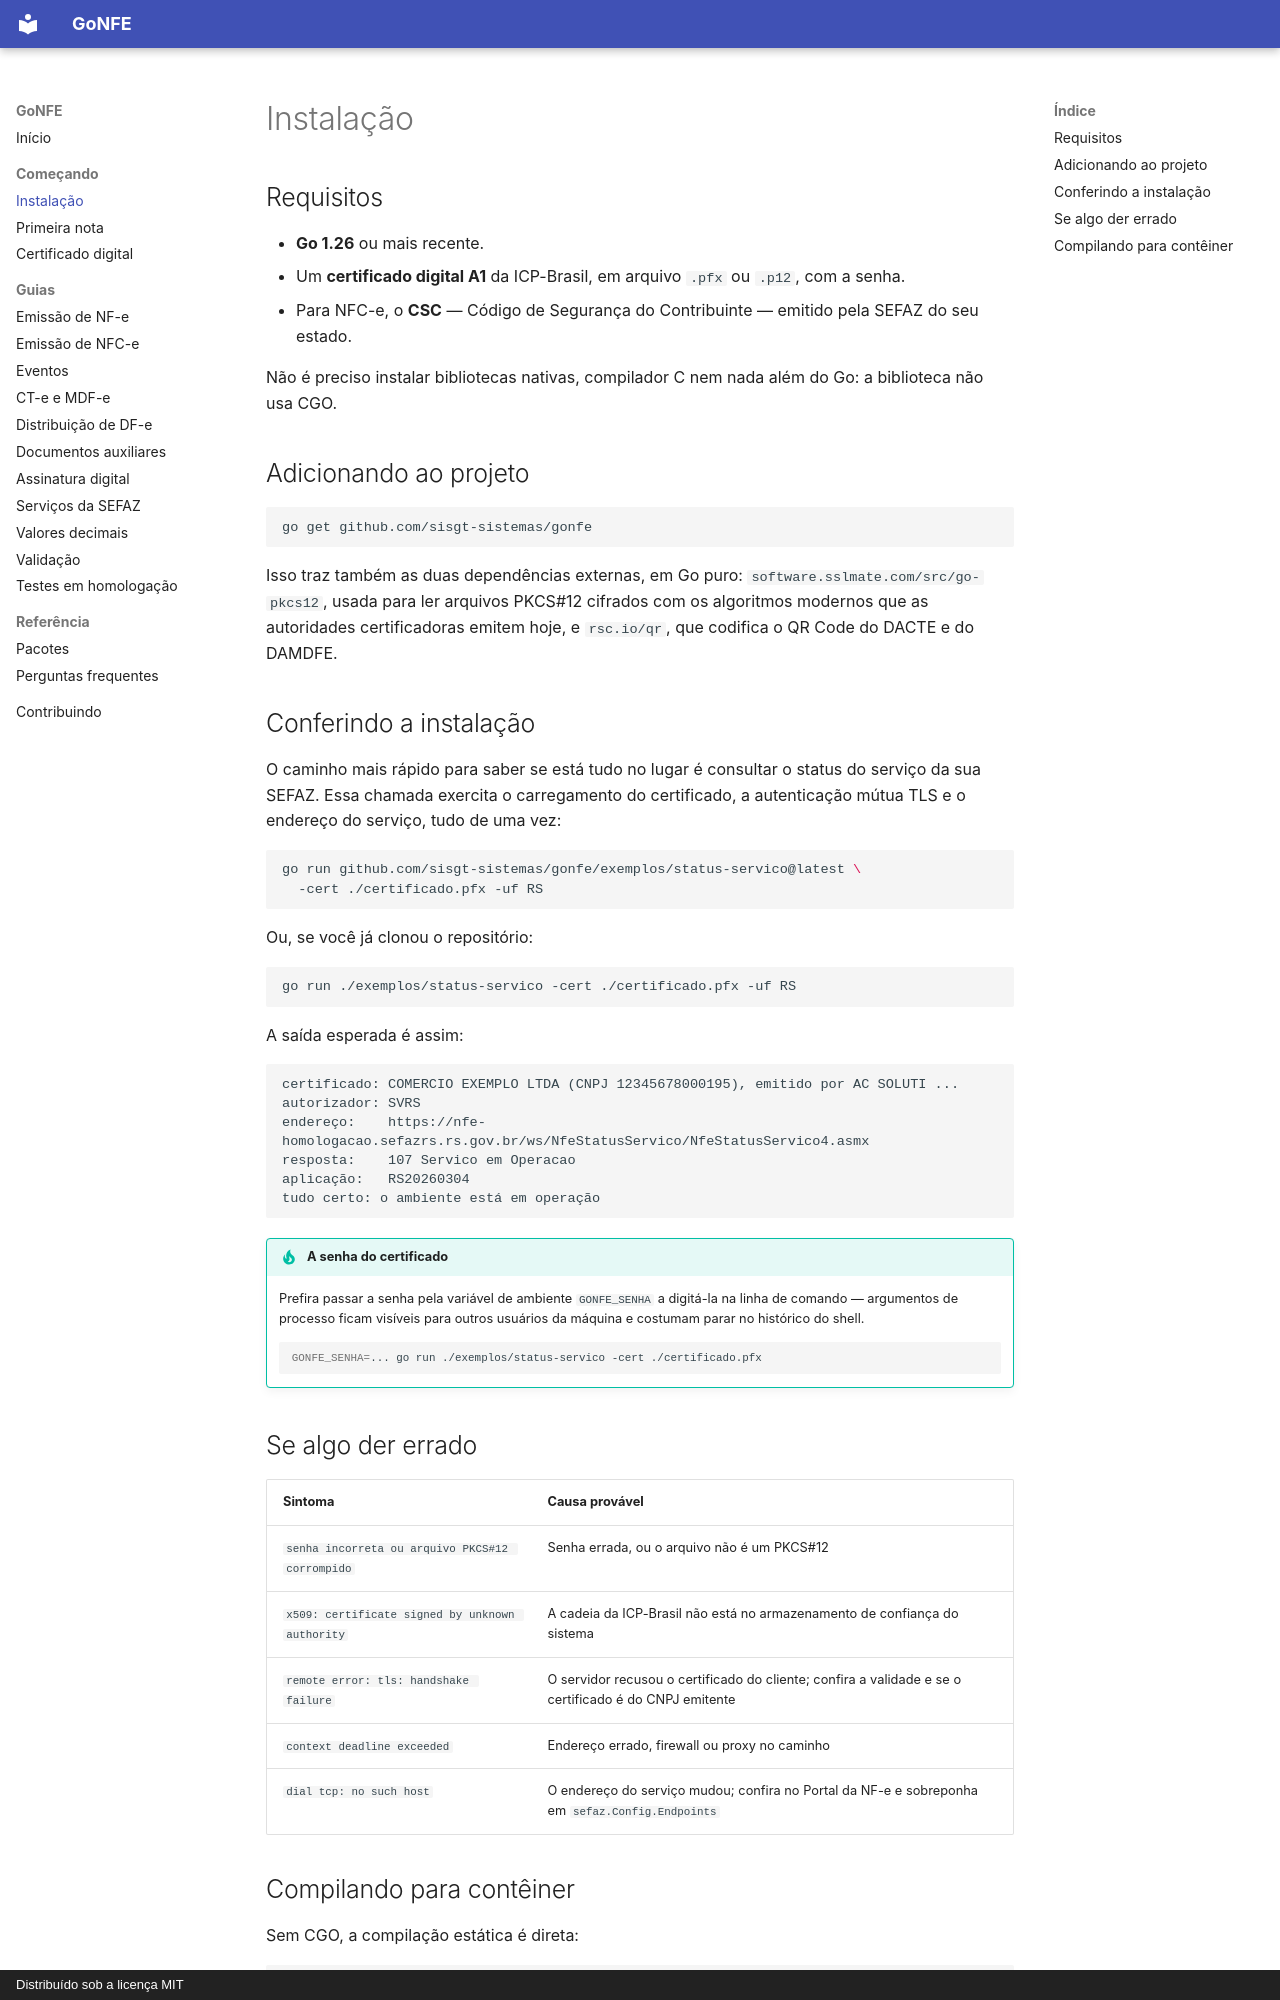

repository: sisgt-sistemas/gonfe · page: instalacao/index.html · generator: mkdocs · copyright: Distribuído sob a licença MIT

# Instalação

## Requisitos

- **Go 1.26** ou mais recente.
- Um **certificado digital A1** da ICP-Brasil, em arquivo `.pfx` ou `.p12`, com
  a senha.
- Para NFC-e, o **CSC** — Código de Segurança do Contribuinte — emitido pela
  SEFAZ do seu estado.

Não é preciso instalar bibliotecas nativas, compilador C nem nada além do Go: a
biblioteca não usa CGO.

## Adicionando ao projeto

```bash
go get github.com/sisgt-sistemas/gonfe
```

Isso traz também as duas dependências externas, em Go puro:
`software.sslmate.com/src/go-pkcs12`, usada para ler arquivos PKCS#12 cifrados
com os algoritmos modernos que as autoridades certificadoras emitem hoje, e
`rsc.io/qr`, que codifica o QR Code do DACTE e do DAMDFE.

## Conferindo a instalação

O caminho mais rápido para saber se está tudo no lugar é consultar o status do
serviço da sua SEFAZ. Essa chamada exercita o carregamento do certificado, a
autenticação mútua TLS e o endereço do serviço, tudo de uma vez:

```bash
go run github.com/sisgt-sistemas/gonfe/exemplos/status-servico@latest \
  -cert ./certificado.pfx -uf RS
```

Ou, se você já clonou o repositório:

```bash
go run ./exemplos/status-servico -cert ./certificado.pfx -uf RS
```

A saída esperada é assim:

```text
certificado: COMERCIO EXEMPLO LTDA (CNPJ 12345678000195), emitido por AC SOLUTI ...
autorizador: SVRS
endereço:    https://nfe-homologacao.sefazrs.rs.gov.br/ws/NfeStatusServico/NfeStatusServico4.asmx
resposta:    107 Servico em Operacao
aplicação:   RS20260304
tudo certo: o ambiente está em operação
```

!!! tip "A senha do certificado"

    Prefira passar a senha pela variável de ambiente `GONFE_SENHA` a digitá-la
    na linha de comando — argumentos de processo ficam visíveis para outros
    usuários da máquina e costumam parar no histórico do shell.

    ```bash
    GONFE_SENHA=... go run ./exemplos/status-servico -cert ./certificado.pfx
    ```

## Se algo der errado

| Sintoma | Causa provável |
| --- | --- |
| `senha incorreta ou arquivo PKCS#12 corrompido` | Senha errada, ou o arquivo não é um PKCS#12 |
| `x509: certificate signed by unknown authority` | A cadeia da ICP-Brasil não está no armazenamento de confiança do sistema |
| `remote error: tls: handshake failure` | O servidor recusou o certificado do cliente; confira a validade e se o certificado é do CNPJ emitente |
| `context deadline exceeded` | Endereço errado, firewall ou proxy no caminho |
| `dial tcp: no such host` | O endereço do serviço mudou; confira no Portal da NF-e e sobreponha em `sefaz.Config.Endpoints` |
